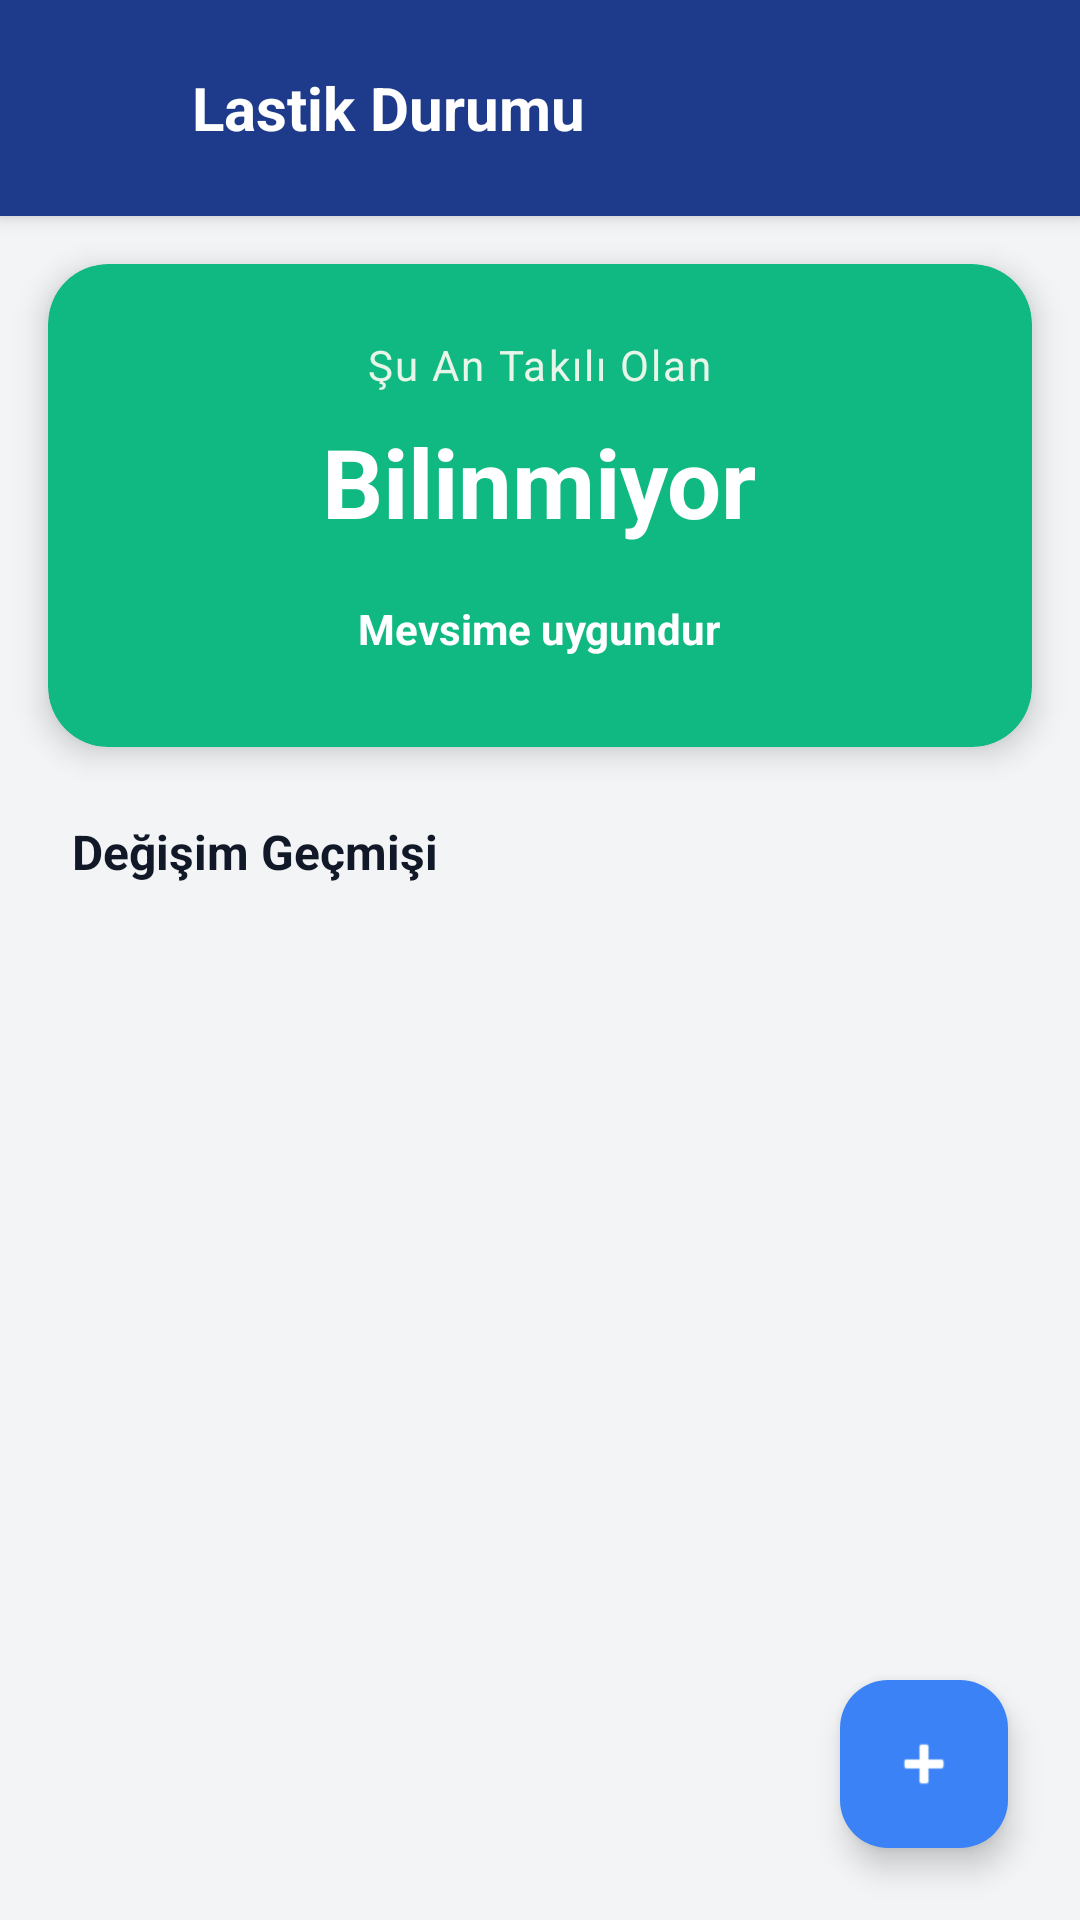

Produce the Android XML layout that renders to this screen, including the resource entries it uses.
<!-- AndroidManifest.xml: application theme Theme.Garajim -->
<!-- res/layout/activity_tire.xml -->
<?xml version="1.0" encoding="utf-8"?>
<LinearLayout xmlns:android="http://schemas.android.com/apk/res/android"
    xmlns:app="http://schemas.android.com/apk/res-auto"
    android:layout_width="match_parent"
    android:layout_height="match_parent"
    android:orientation="vertical"
    android:background="@color/background_gray">

    <LinearLayout
        android:layout_width="match_parent"
        android:layout_height="wrap_content"
        android:orientation="horizontal"
        android:paddingVertical="20dp"
        android:paddingHorizontal="16dp"
        android:background="@color/garaj_blue"
        android:elevation="4dp"
        android:gravity="center_vertical">

        <ImageView
            android:id="@+id/btnBack"
            android:layout_width="32dp"
            android:layout_height="32dp"
            android:src="@drawable/ic_back"
            app:tint="@color/white"
            android:clickable="true"
            android:focusable="true"
            android:background="?selectableItemBackgroundBorderless"/>

        <TextView
            android:layout_width="wrap_content"
            android:layout_height="wrap_content"
            android:text="Lastik Durumu"
            android:textSize="20sp"
            android:textStyle="bold"
            android:textColor="@color/white"
            android:layout_marginStart="16dp"/>
    </LinearLayout>

    <androidx.cardview.widget.CardView
        android:id="@+id/cardStatus"
        android:layout_width="match_parent"
        android:layout_height="wrap_content"
        android:layout_margin="16dp"
        app:cardCornerRadius="20dp"
        app:cardBackgroundColor="@color/success_green"
        app:cardElevation="6dp">

        <LinearLayout
            android:layout_width="match_parent"
            android:layout_height="wrap_content"
            android:orientation="vertical"
            android:padding="24dp"
            android:gravity="center">

            <TextView
                android:layout_width="wrap_content"
                android:layout_height="wrap_content"
                android:text="Şu An Takılı Olan"
                android:textColor="#E8F5E9"
                android:textSize="14sp"
                android:letterSpacing="0.05"/>

            <TextView
                android:id="@+id/txtCurrentTire"
                android:layout_width="wrap_content"
                android:layout_height="wrap_content"
                android:text="Bilinmiyor"
                android:textColor="@color/white"
                android:textSize="32sp"
                android:textStyle="bold"
                android:layout_marginTop="8dp"/>

            <LinearLayout
                android:layout_width="wrap_content"
                android:layout_height="wrap_content"
                android:orientation="horizontal"
                android:layout_marginTop="12dp"
                android:background="@drawable/ic_launcher_background"
                android:backgroundTint="#20FFFFFF"
                android:paddingHorizontal="16dp"
                android:paddingVertical="6dp">

                <TextView
                    android:id="@+id/txtWarning"
                    android:layout_width="wrap_content"
                    android:layout_height="wrap_content"
                    android:text="Mevsime uygundur"
                    android:textColor="@color/white"
                    android:textSize="14sp"
                    android:textStyle="bold"/>
            </LinearLayout>
        </LinearLayout>
    </androidx.cardview.widget.CardView>

    <TextView
        android:layout_width="match_parent"
        android:layout_height="wrap_content"
        android:text="Değişim Geçmişi"
        android:layout_marginStart="24dp"
        android:layout_marginTop="8dp"
        android:textStyle="bold"
        android:textSize="16sp"
        android:textColor="@color/black"/>

    <androidx.recyclerview.widget.RecyclerView
        android:id="@+id/rvTireList"
        android:layout_width="match_parent"
        android:layout_height="0dp"
        android:layout_weight="1"
        android:clipToPadding="false"
        android:paddingTop="10dp"
        android:paddingBottom="80dp"/>

    <com.google.android.material.floatingactionbutton.FloatingActionButton
        android:id="@+id/fabAddTire"
        android:layout_width="wrap_content"
        android:layout_height="wrap_content"
        android:layout_gravity="end"
        android:layout_margin="24dp"
        android:layout_marginTop="-24dp"
        android:src="@android:drawable/ic_input_add"
        app:backgroundTint="@color/garaj_blue_light"
        app:tint="@color/white"
        app:elevation="6dp"/>

</LinearLayout>
<!-- resources referenced by this layout -->
<resources>
  <color name="background_gray">#F3F4F6</color>
  <color name="black">#111827</color>
  <color name="garaj_blue">#1E3A8A</color>
  <color name="garaj_blue_light">#3B82F6</color>
  <color name="success_green">#10B981</color>
  <color name="white">#FFFFFF</color>
  <style name="Theme.Garajim" parent="Base.Theme.Garajim" />
  <style name="Base.Theme.Garajim" parent="Theme.Material3.DayNight.NoActionBar">
          <item name="colorPrimary">@color/garaj_blue</item>
          <item name="colorOnPrimary">@color/white</item>
          <item name="colorSecondary">@color/garaj_orange</item>
          <item name="colorOnSecondary">@color/white</item>
  
          <item name="android:colorBackground">@color/background_gray</item>
  
          <item name="android:statusBarColor">@color/background_gray</item>
          <item name="android:windowLightStatusBar">true</item> </style>
  <color name="garaj_orange">#F97316</color>
</resources>
